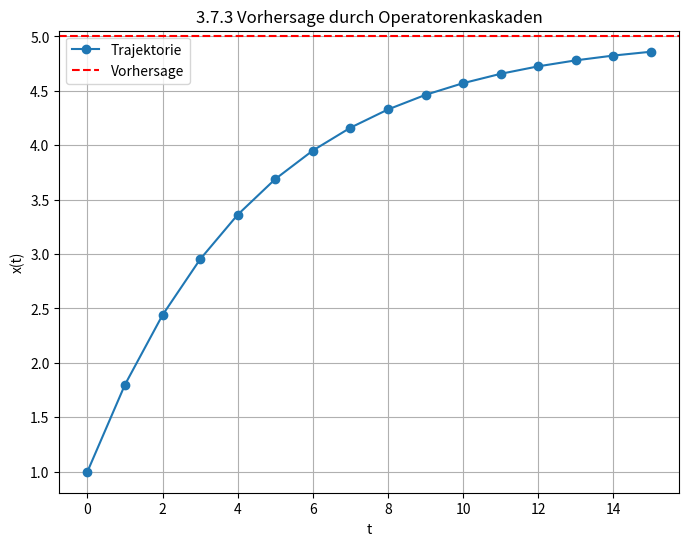

Python code for this plot:
# 3.7.3 Vorhersagefähigkeit
import numpy as np
import matplotlib.pyplot as plt

# Einfache lineare Transformation
def O(x): return 0.8*x + 1

x0 = 1
steps = 15
xs = [x0]
for t in range(steps):
    xs.append(O(xs[-1]))

plt.figure(figsize=(8,6))
plt.plot(xs, marker="o", label="Trajektorie")
plt.axhline(y=5, color="r", linestyle="--", label="Vorhersage")
plt.title("3.7.3 Vorhersage durch Operatorenkaskaden")
plt.xlabel("t")
plt.ylabel("x(t)")
plt.legend()
plt.grid()
plt.show()
